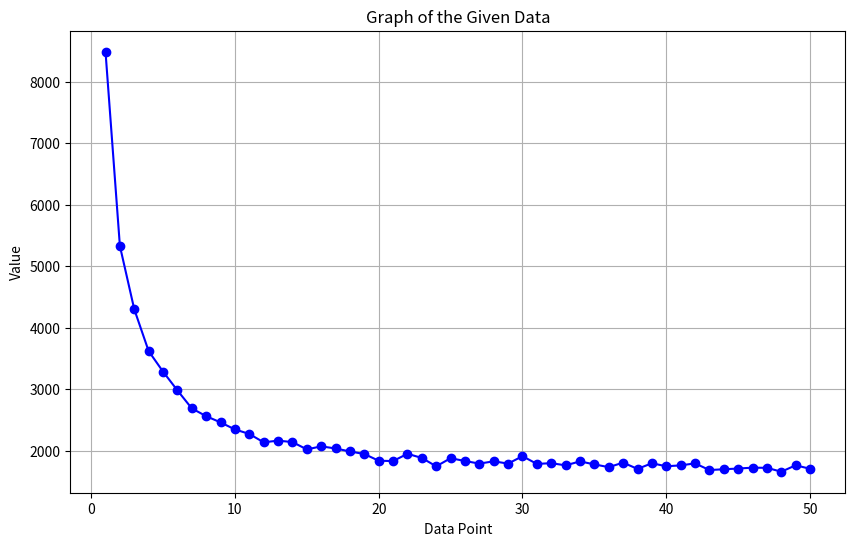

Recreate this plot in Python.
import matplotlib.pyplot as plt

# Given data
data = {
0: {'ner': 8485.614099273216},
1: {'ner': 5328.892545001022},
2: {'ner': 4299.260098242128},
3: {'ner': 3618.983473043635},
4: {'ner': 3285.760737867698},
5: {'ner': 2980.776414925198},
6: {'ner': 2687.963301788175},
7: {'ner': 2561.083594491871},
8: {'ner': 2460.2210756418},
9: {'ner': 2345.798366833804},
10: {'ner': 2272.294642369978},
11: {'ner': 2136.3012853586033},
12: {'ner': 2163.541865400415},
13: {'ner': 2140.290534906565},
14: {'ner': 2021.5791754614183},
15: {'ner': 2070.3339009336714},
16: {'ner': 2036.3514099851534},
17: {'ner': 1987.2986172534922},
18: {'ner': 1946.4272099866366},
19: {'ner': 1836.8388979963713},
20: {'ner': 1831.6906004971702},
21: {'ner': 1949.5721096229815},
22: {'ner': 1882.3733434996818},
23: {'ner': 1745.822389484452},
24: {'ner': 1877.9553849032059},
25: {'ner': 1832.32987996809},
26: {'ner': 1790.2881234923614},
27: {'ner': 1827.374279067807},
28: {'ner': 1790.177774375383},
29: {'ner': 1910.8747819101525},
30: {'ner': 1785.238293756982},
31: {'ner': 1796.999650421815},
32: {'ner': 1762.1291052824167},
33: {'ner': 1825.9376472535862},
34: {'ner': 1777.3947355760183},
35: {'ner': 1732.489224229687},
36: {'ner': 1806.1016961562977},
37: {'ner': 1703.9489958175657},
38: {'ner': 1795.846766539814},
39: {'ner': 1746.8950442042508},
40: {'ner': 1761.36139419568},
41: {'ner': 1793.9406074845676},
42: {'ner': 1685.5792192344052},
43: {'ner': 1698.162838972661},
44: {'ner': 1710.072842414845},
45: {'ner': 1724.2124028619253},
46: {'ner': 1721.5412211738062},
47: {'ner': 1658.216909183911},
48: {'ner': 1762.7589474113222},
49: {'ner': 1705.7696120009482},
}

# Extract the Y-axis values
y_values = [data[key]['ner'] for key in sorted(data.keys())]

# Create the plot
plt.figure(figsize=(10, 6))
plt.plot(range(1, len(data) + 1), y_values, marker='o', linestyle='-', color='b')

# Add labels and title
plt.xlabel('Data Point')
plt.ylabel('Value')
plt.title('Graph of the Given Data')

# Display the plot
plt.grid(True)
plt.show()
